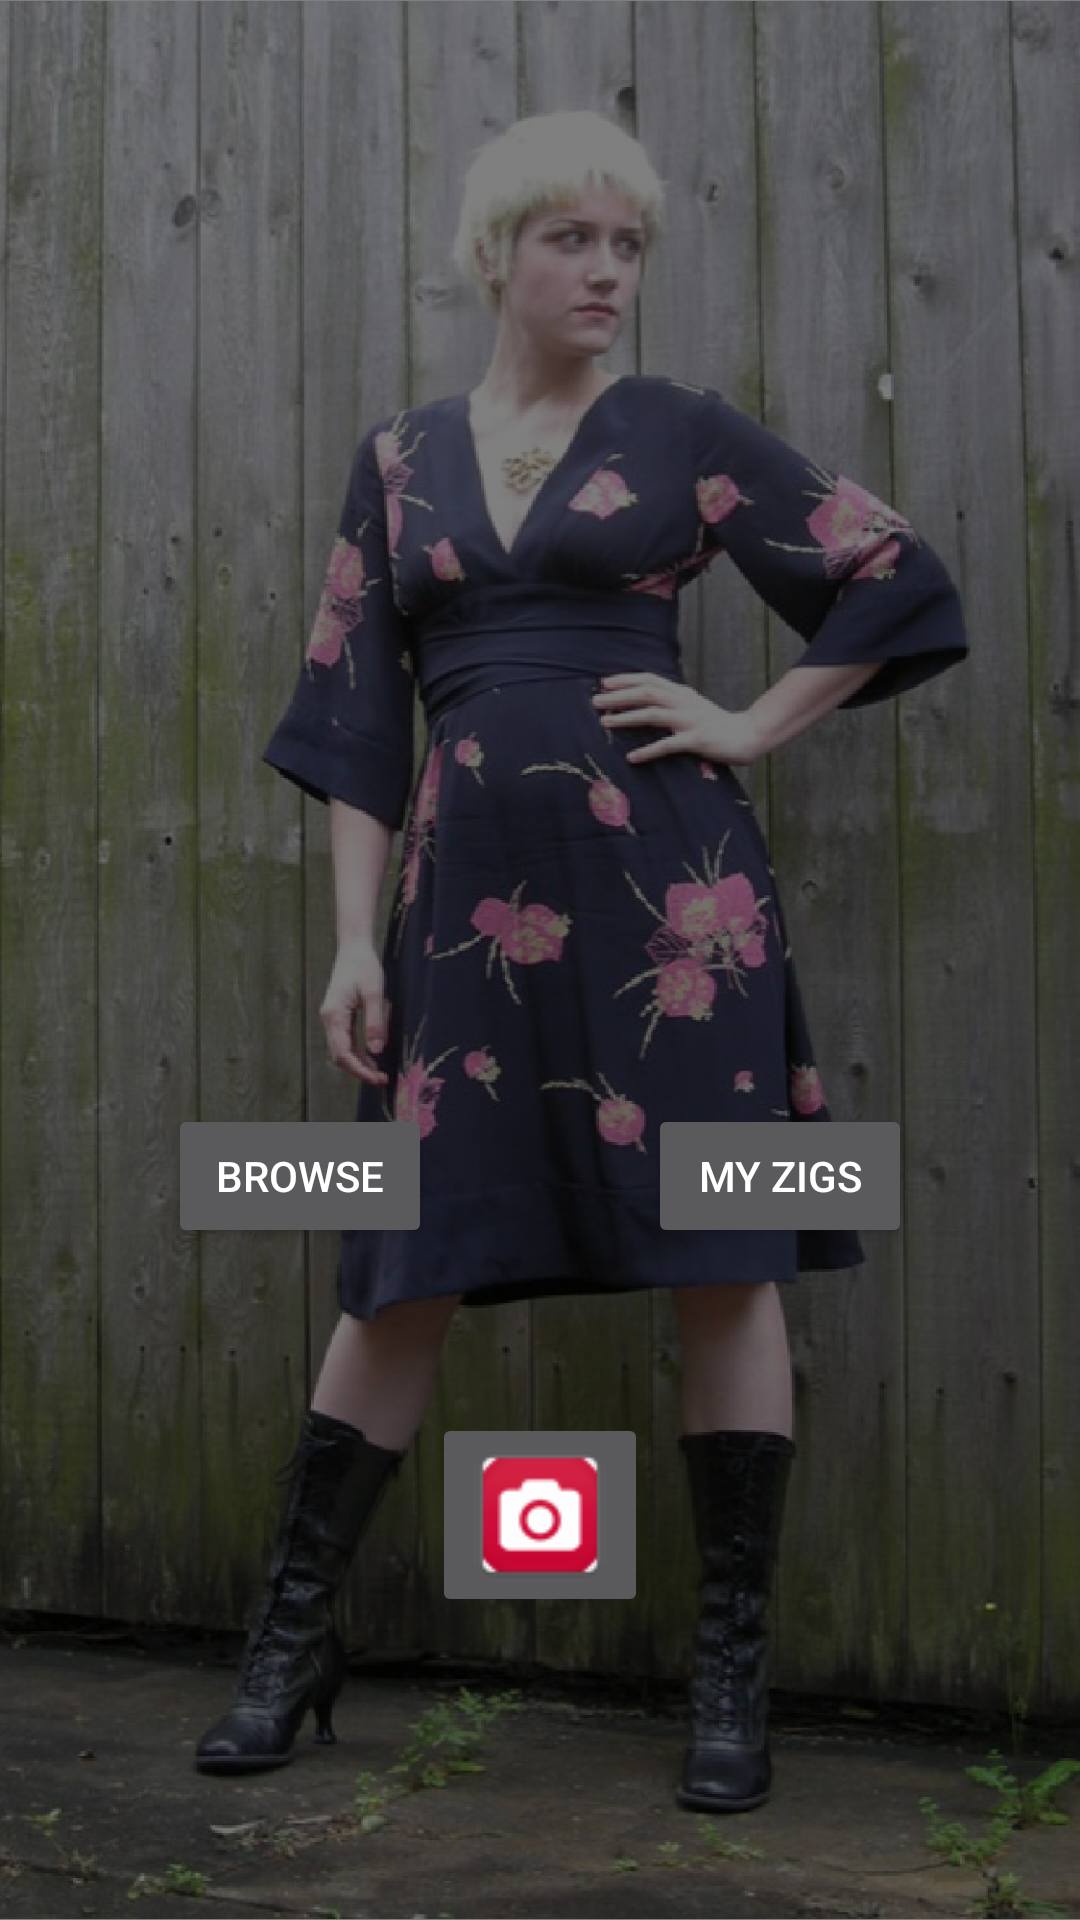

Here is an Android app screen rendered from its layout file. Give the layout XML and the strings, colors and styles it references.
<!-- AndroidManifest.xml: application theme CustomActionBarTheme -->
<!-- res/layout/activity_main.xml -->
<RelativeLayout xmlns:android="http://schemas.android.com/apk/res/android"
    xmlns:tools="http://schemas.android.com/tools" android:layout_width="match_parent"
    android:layout_height="match_parent" android:paddingLeft="@dimen/activity_horizontal_margin"
    android:paddingRight="@dimen/activity_horizontal_margin"
    android:paddingTop="@dimen/activity_vertical_margin"
    android:paddingBottom="@dimen/activity_vertical_margin" tools:context=".MainActivity"
    android:clickable="false"
    android:background="@drawable/zigbackground">

    <ImageSwitcher
        android:layout_width="wrap_content"
        android:layout_height="wrap_content"
        android:id="@+id/imageSwitcher"
        android:layout_alignParentBottom="true"
        android:layout_alignParentLeft="true"
        android:layout_alignParentStart="true"
        android:layout_marginLeft="159dp"
        android:layout_marginStart="159dp"
        android:layout_marginBottom="50dp" />

    <TextSwitcher
        android:layout_width="wrap_content"
        android:layout_height="wrap_content"
        android:id="@+id/textSwitcher"
        android:layout_alignBottom="@+id/imageSwitcher"
        android:layout_centerHorizontal="true" />

   

    <ImageButton
        android:layout_width="wrap_content"
        android:layout_height="wrap_content"
        android:id="@+id/camera"
        android:clickable="true"
        android:onClick="cameraClick"
        android:layout_marginBottom="51dp"
        android:layout_above="@+id/imageSwitcher"
        android:layout_centerHorizontal="true"
        android:src="@drawable/imageicon" />

    <Button
        android:layout_width="wrap_content"
        android:layout_height="wrap_content"
        android:text="My Zigs"
        android:id="@+id/button"
        android:clickable="true"
        android:onClick="browseClick"
        android:layout_alignBaseline="@+id/button2"
        android:layout_alignBottom="@+id/button2"
        android:layout_toRightOf="@+id/camera"
        android:layout_toEndOf="@+id/camera" />

    <Button
        android:layout_width="wrap_content"
        android:layout_height="wrap_content"
        android:text="Browse"
        android:id="@+id/button2"
        android:clickable="true"
        android:onClick="exploreClick"
        android:layout_above="@+id/camera"
        android:layout_toLeftOf="@+id/camera"
        android:layout_toStartOf="@+id/camera"
        android:layout_marginBottom="55dp" />



</RelativeLayout>
<!-- resources referenced by this layout -->
<resources>
  <!-- drawable imageicon: png bitmap (drawable-mdpi, 2386 bytes) -->
  <!-- drawable zigbackground: jpg bitmap (drawable-hdpi, 404949 bytes) -->
  <style name="CustomActionBarTheme" parent="@style/Theme.AppCompat">
          <item name="android:actionBarStyle">@style/MyActionBar</item>
          <item name="android:actionBarTabTextStyle">@style/MyActionBarTabText</item>
          <item name="android:actionMenuTextColor">@color/actionbar_text</item>
  
          
          <item name="actionBarStyle">@style/MyActionBar</item>
          <item name="actionBarTabTextStyle">@style/MyActionBarTabText</item>
          <item name="actionMenuTextColor">@color/actionbar_text</item>
      </style>
  <style name="MyActionBar" parent="@style/Widget.AppCompat.ActionBar">
          <item name="android:titleTextStyle">@style/MyActionBarTitleText</item>
  
          
          <item name="titleTextStyle">@style/MyActionBarTitleText</item>
      </style>
  <style name="MyActionBarTabText" parent="@style/Widget.AppCompat.ActionBar.TabText">
          <item name="android:textColor">@color/actionbar_text</item>
          
      </style>
  <item name="actionbar_text" type="color">#ffff5fa8</item>
  <style name="MyActionBarTitleText" parent="@style/TextAppearance.AppCompat.Widget.ActionBar.Title">
          <item name="android:textColor">@color/actionbar_text</item>
          
      </style>
</resources>
